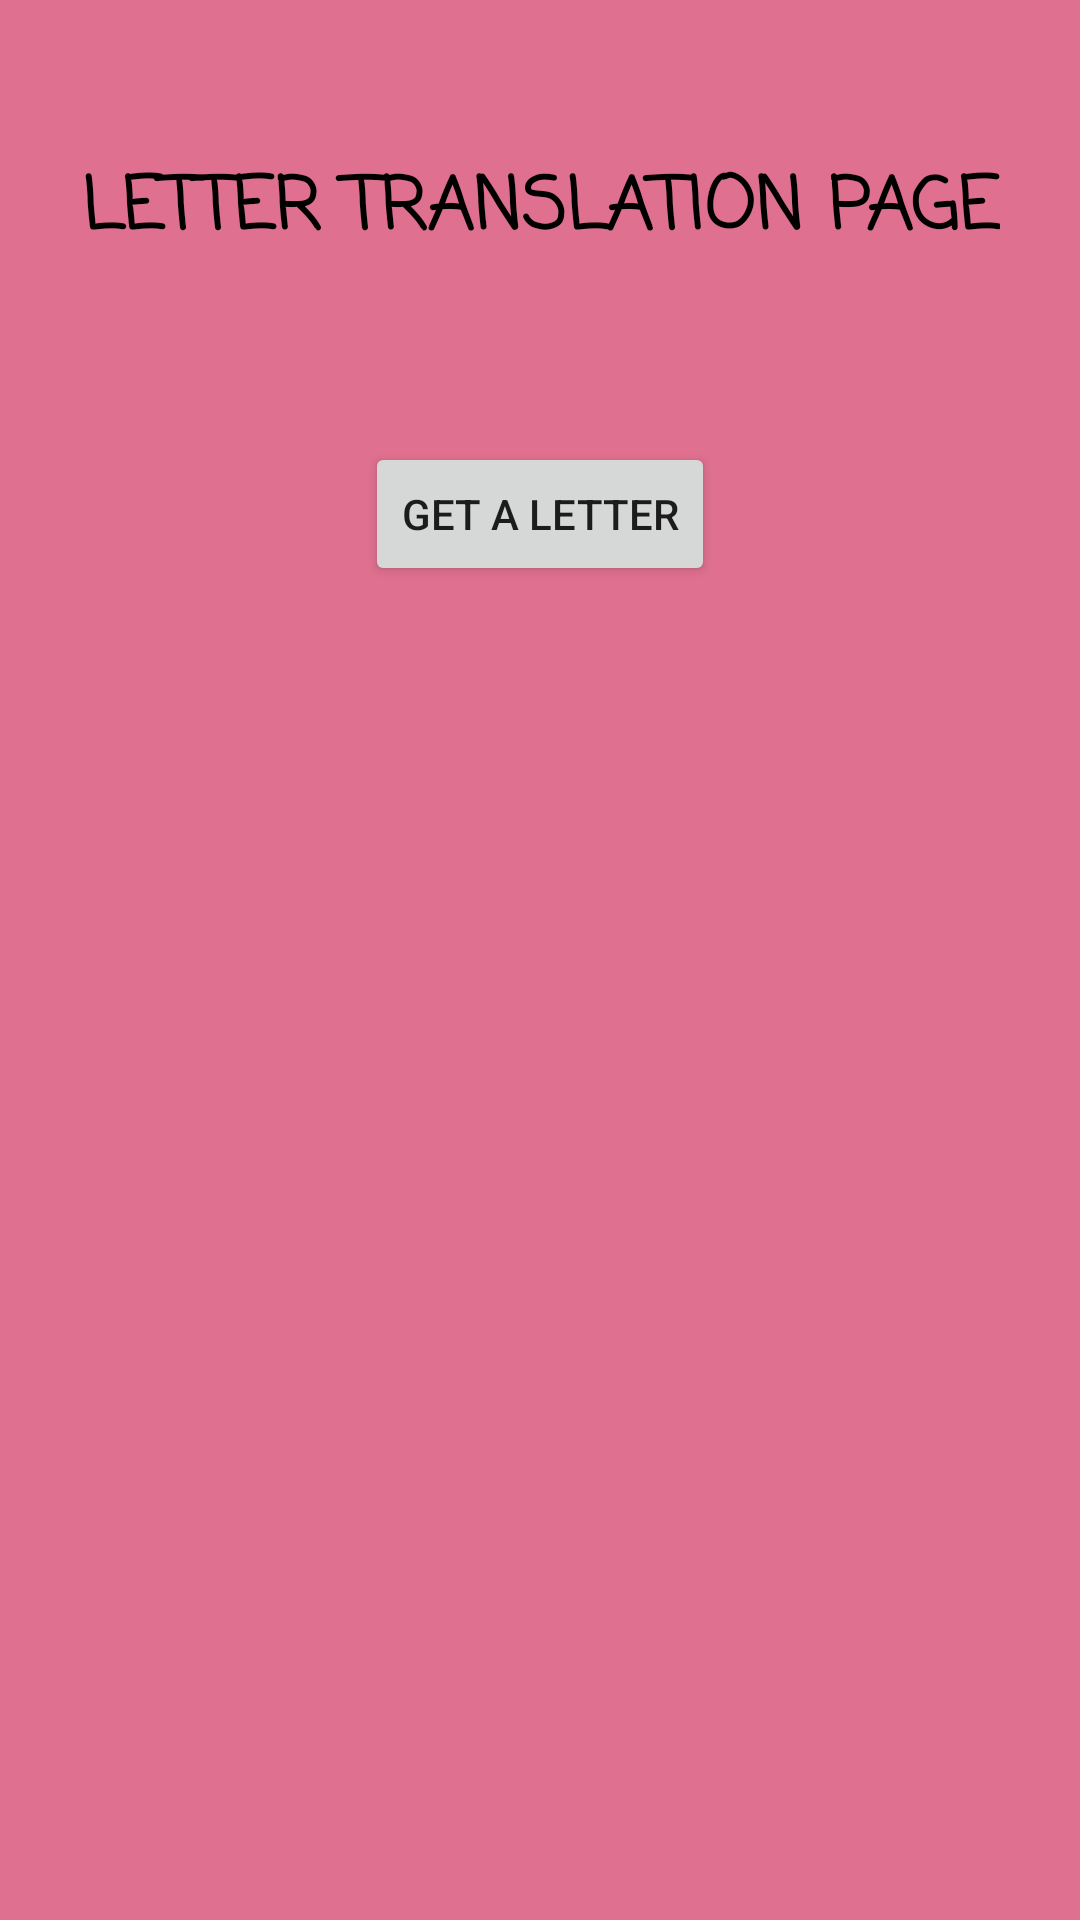

Produce the Android XML layout that renders to this screen, including the resource entries it uses.
<!-- AndroidManifest.xml: application theme sssTheme1 -->
<!-- res/layout/activity_letter_page.xml -->
<?xml version="1.0" encoding="utf-8"?>
<android.support.constraint.ConstraintLayout
    xmlns:android="http://schemas.android.com/apk/res/android"
    xmlns:app="http://schemas.android.com/apk/res-auto"
    xmlns:tools="http://schemas.android.com/tools"
    android:layout_width="match_parent"
    android:layout_height="match_parent"
    tools:context="coen390.nicholas.sss.wordPageActivity">

    <TextView
        android:id="@+id/textTitle"
        android:layout_width="wrap_content"
        android:layout_height="wrap_content"
        android:layout_marginBottom="8dp"
        android:layout_marginLeft="8dp"
        android:layout_marginRight="8dp"
        android:layout_marginTop="8dp"
        android:fontFamily="casual"
        android:text="LETTER TRANSLATION PAGE"
        android:textAllCaps="false"
        android:textColor="@android:color/black"
        android:textSize="24sp"
        android:textStyle="bold"
        app:layout_constraintBottom_toBottomOf="parent"
        app:layout_constraintHorizontal_bias="0.507"
        app:layout_constraintLeft_toLeftOf="parent"
        app:layout_constraintRight_toRightOf="parent"
        app:layout_constraintTop_toTopOf="parent"
        app:layout_constraintVertical_bias="0.074" />

    <Button
        android:id="@+id/getLetterV"
        android:layout_width="wrap_content"
        android:layout_height="wrap_content"
        android:layout_marginLeft="8dp"
        android:layout_marginRight="8dp"
        android:layout_marginTop="59dp"
        android:text="Get A Letter"
        android:onClick="outputLetter"
        app:layout_constraintLeft_toLeftOf="parent"
        app:layout_constraintRight_toRightOf="parent"
        app:layout_constraintTop_toBottomOf="@+id/textTitle" />

    <TextView
        android:id="@+id/viewLetter"
        android:layout_width="139dp"
        android:layout_height="78dp"
        android:layout_marginBottom="8dp"
        android:layout_marginLeft="8dp"
        android:layout_marginRight="8dp"
        android:layout_marginTop="8dp"
        android:textAlignment="center"
        android:textColor="@android:color/holo_orange_dark"
        android:textSize="50sp"
        app:layout_constraintBottom_toBottomOf="parent"
        app:layout_constraintHorizontal_bias="0.502"
        app:layout_constraintLeft_toLeftOf="parent"
        app:layout_constraintRight_toRightOf="parent"
        app:layout_constraintTop_toBottomOf="@+id/getLetterV"
        app:layout_constraintVertical_bias="0.341" />
</android.support.constraint.ConstraintLayout>
<!-- resources referenced by this layout -->
<resources>
  <style name="sssTheme1" parent="Theme.AppCompat.Light.DarkActionBar">
          
          
          <item name="colorAccent">@color/bright_bluegreen</item>
          <item name="android:colorBackground">@color/background_grayblue</item>
          <item name="colorPrimary">@color/background_grayblue2</item>
      </style>
  <color name="bright_bluegreen">#05f1db</color>
  <color name="background_grayblue">#a2a5cc</color>
  <color name="background_grayblue2">#797daf</color>
</resources>
